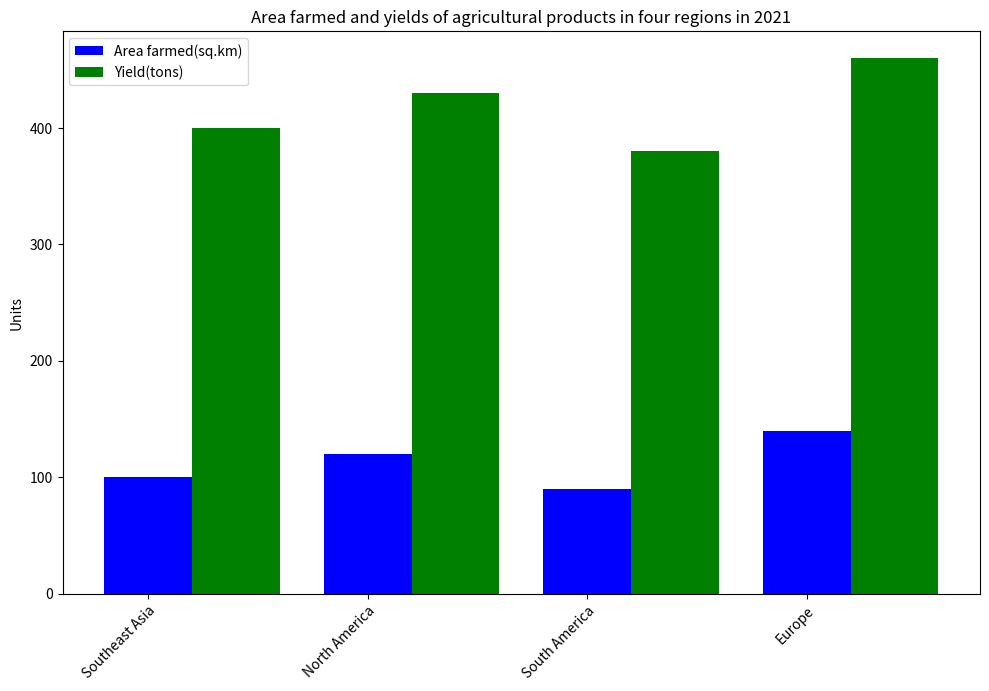

Generate this figure with matplotlib: (Note: this script raises an exception after producing the figure.)

import matplotlib.pyplot as plt
import numpy as np

# Set parameters
plt.figure(figsize=(10, 7))

# Draw the graph
x = np.arange(4)
area_farmed = [100, 120, 90, 140]
yields = [400, 430, 380, 460]

plt.bar(x, area_farmed, label='Area farmed(sq.km)', color='b', width=0.4)
plt.bar(x+0.4, yields, label='Yield(tons)', color='g', width=0.4)

# Set labels, legend and title
plt.xticks(x, ['Southeast Asia', 'North America', 'South America', 'Europe'], rotation=45, ha='right', wrap=True)
plt.ylabel('Units')
plt.legend()
plt.title('Area farmed and yields of agricultural products in four regions in 2021')

# Tight layout
plt.tight_layout()

# Save the figure
plt.savefig('bar chart/png/530.png')

# Clear the figure
plt.clf()
